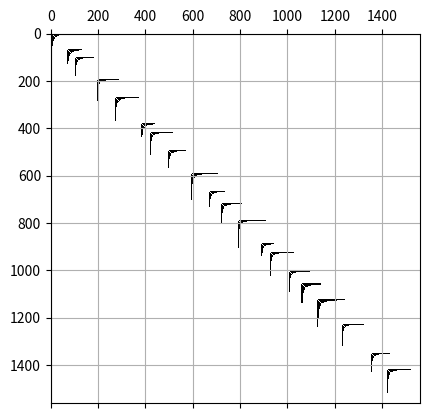
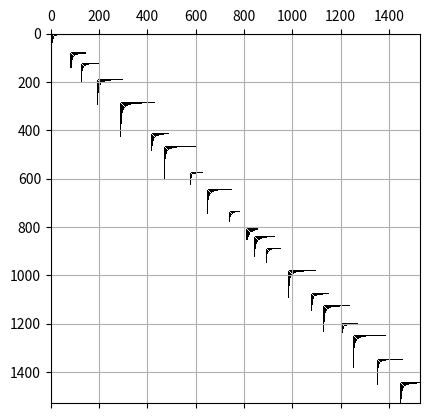
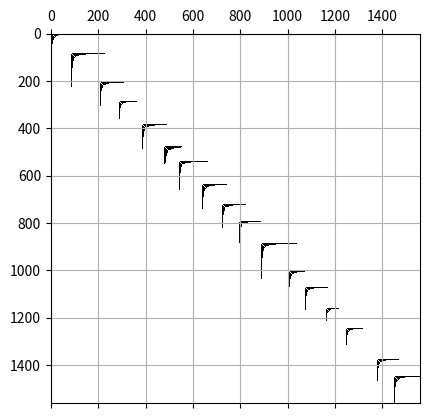
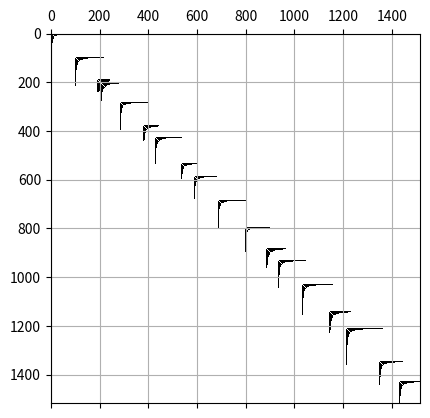
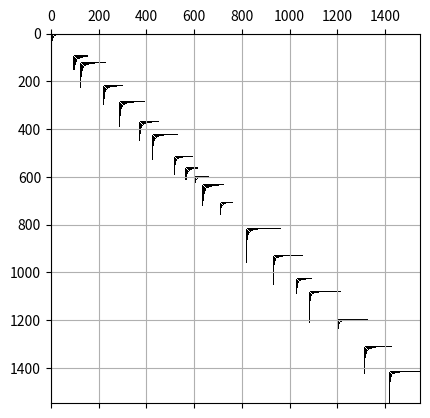
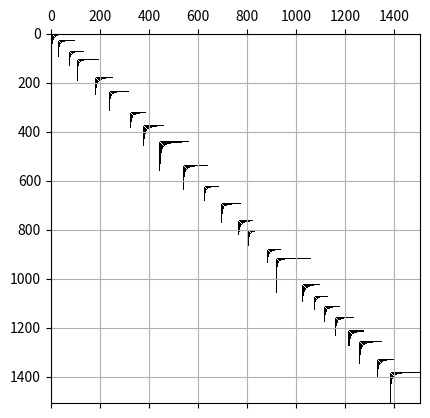
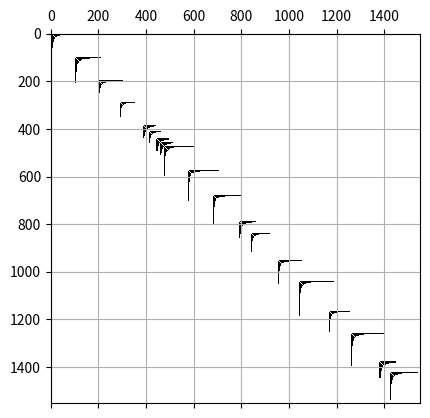
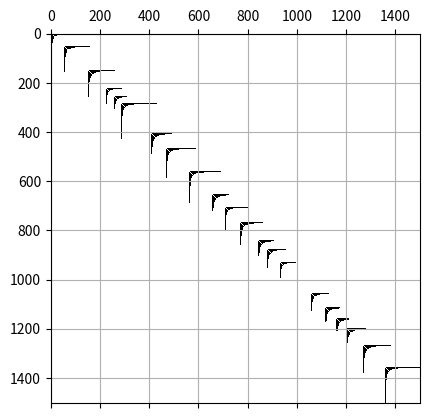
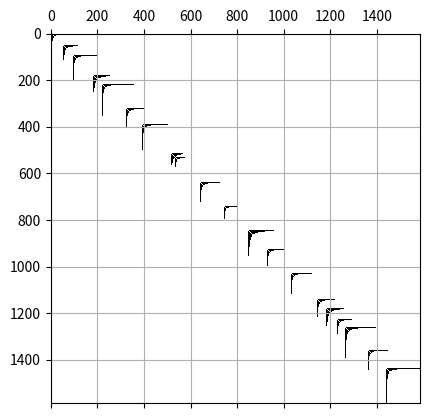
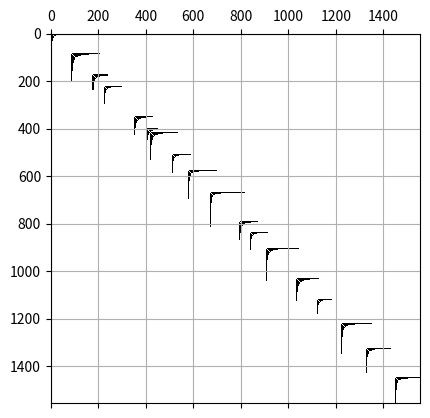
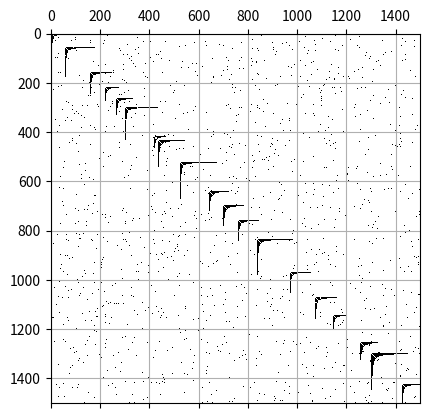
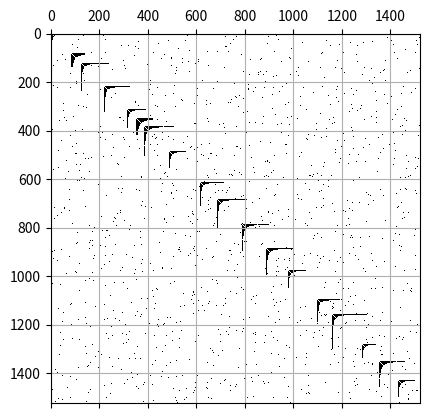
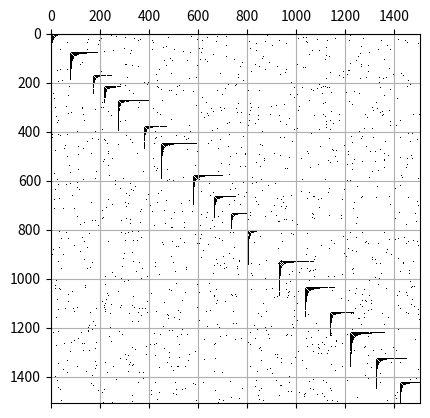
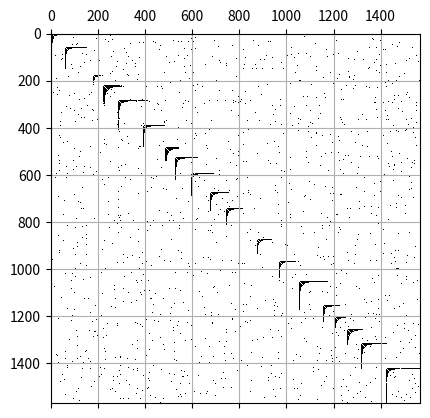
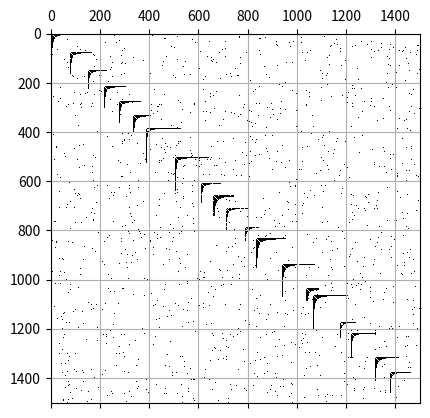
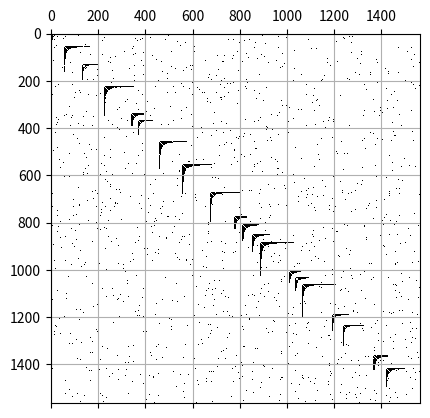

Source code (Python) for these figures, in order:
import numpy as np
import networkx as nx
import itertools
import matplotlib.pyplot as plt
import os
from scipy.sparse import csr_matrix, save_npz


np.random.seed(2)


def Arithmatic_Prog(n=10, a1=3, d=4):
    ap = a1 + d * np.arange(n)
    return ap

def hyperbolic_Commu(thresh, n=10, a1=2, d=4):#density

    AP = Arithmatic_Prog(n, a1, d)
    A_temp = np.outer(AP, AP)
    AA_temp = A_temp < thresh;
    A = AA_temp.astype(int)

    return A


def create_star(n):
    #n  # number of nodes
    G = nx.star_graph(n - 1)  # creates a star with n nodes (0 is center)
    A = nx.to_numpy_array(G, dtype=int)
    
    return A


def add_uniform_noise(A, p_noise):
    """
    Add symmetric uniform noise to an adjacency matrix A.
    Each edge/non-edge is flipped with probability p_noise.
    """
    n = A.shape[0]

    # Generate random mask of flips
    flips = np.random.rand(n, n) < p_noise

    # Apply XOR to flip edges (1->0, 0->1)
    A_noisy = np.logical_xor(A, flips).astype(int)

    # Ensure the matrix remains symmetric and no self-loops
    np.fill_diagonal(A_noisy, 0)
    A_noisy = np.triu(A_noisy, 1)
    A_noisy = A_noisy + A_noisy.T
    
    A_noisy = (A_noisy > 0).astype(float)
    
    
    return A_noisy



def generate_adj_mat_v2(Community_info, r, Thresh, Index_Points, N=1000):

    A = np.zeros((N, N), dtype=np.uint8)
    count = 0

    for comm in Community_info:

        row = Index_Points[count]
        col = Index_Points[count]

        size = Community_info[comm][1]
        comm_type = Community_info[comm][0]

        if comm_type == 'Normal':

            D = np.random.uniform(0.20, 0.30) #0.25,0.30
            A_local = hyperbolic_Commu( Thresh, size, a1=0, d=D )

        elif comm_type == 'Star':

            D = np.random.uniform(0.35, 0.45)
            A_local = hyperbolic_Commu(Thresh, size, a1=0, d=D)

        elif comm_type == 'Clique':

            D = np.random.uniform(0.08, 0.10)
            A_local = hyperbolic_Commu( Thresh, size, a1=0, d=D )

        else:
            count += 1
            continue


        # ============================================
        # UNION with already generated communities
        # Important when communities overlap
        # ============================================
        block = A[ row:row + size, col:col + size]
        A[row:row + size, col:col + size] = np.maximum(block, A_local)
        count += 1


    # Remove self-loops
    np.fill_diagonal(A, 0)

    return A


def Create_Community_Info(Index_Points,community_info):
    
    vertices = []
    labels = []

    for i, start in enumerate(Index_Points):
        size = community_info[i][1]
        end = start + size   # IMPORTANT
        
        for v in range(start, end):
            vertices.append(v)
            labels.append(i)
     
    return vertices, labels


def Create_Community_Info_v3(n_vertices,community_size,Community_shape_info,seed_info,max_comm_size,min_comm_size):
    
    Community_shape=['Normal','Star','Clique']
    #Community_shape=['Clique','Star','Clique']
  
    Indx=0
    Intersection_points=[] # Number of common points
    sizes=[]
    count=0
    Length=0  # Size of the adj matric
    Index_points=[] # List of starting points in the adj matrices
    
    while Length<=n_vertices:
        
        if count==0:
           Intersection_points.append(0)
           sizes_temp = np.random.randint(min_comm_size, max_comm_size) # Size of the community  (80 to 120)
           sizes_temp = np.maximum(sizes_temp, 10)  # ensure min 10 per community
           sizes.append( sizes_temp )
           Indx=0
           Index_points.append(Indx)
           Length=Indx+sizes[0]
           count+=1
                
        else:
            sizes_temp = np.random.randint(min_comm_size, max_comm_size) # Size of the community (min_comm_size to max_comm_size)
            sizes_temp = np.maximum(sizes_temp, 10)  # ensure min 10 per community
            sizes.append(sizes_temp)
            
            Intersection_points_temp=np.random.randint(10,40) # Number of common points (10 to 40)
            Intersection_points.append(Intersection_points_temp)
      
            Indx+=sizes[count-1]-Intersection_points[count]
            Index_points.append(Indx)
            Length=Indx+sizes[count]
            
            count+=1            
            #print(Indx)
    n_comms=count
    
    if Community_shape_info=='Vary':
        assigned_shapes =  np.random.choice(Community_shape, size=n_comms, replace=True)
    else:
        assigned_shapes=np.array([Community_shape[0]]*n_comms)
        
    community_info = {i: (shape, size) for i, (shape, size) in enumerate(zip(assigned_shapes, sizes))}
    
    
    return community_info,Index_points,Length



if __name__=="__main__": 
    
    # --- Parameter space ---
    n_vertices_approximate = 1500 #This can be change
    noise_levels = [0.0, 0.01, 0.02, 0.04, 0.08]
    Community_size=[20,20,40] #10
    Community_shape=['Normal','Star','Clique']
    Save_Results=False
    n_replicates = 10
    max_comm_size=151
    min_comm_size=50
    
    
    
    
    fixed = {'community_size':1, 'noise_levels': [], 'community_shape': 1}
    vary = {'community_size': [], 'noise_levels': 1, 'community_shape': []}
    
    fixed_keys = [k for k, v in fixed.items() if v != []]
    vary_keys = [k for k, v in vary.items() if v != []]
    
    
    C_shape_info= 'Vary' if 'community_shape' in vary_keys else 'Normal'
    matrices = []
    
    for C_size in Community_size if 'community_size' in vary_keys else [Community_size[0]]:
        for N_level in noise_levels if 'noise_levels' in vary_keys else [noise_levels[0]]:
            for r in range(n_replicates):
                
                if C_size==10:
                    Thresh= 20 #20
                elif C_size==20:
                    Thresh=15
                elif C_size==40:
                    Thresh=6
                
                community_info,Index_Points,size_A = Create_Community_Info_v3(n_vertices_approximate,C_size,C_shape_info,r,max_comm_size,min_comm_size)
                A = generate_adj_mat_v2(community_info, r,Thresh, Index_Points, size_A)
                A_noise=add_uniform_noise(A, N_level)
                Vert_list, Label_list = Create_Community_Info(Index_Points,community_info)
                
                
                A_noise_sparse = csr_matrix(A_noise.astype(np.uint8))
                A_sparse = csr_matrix(A.astype(np.uint8))

                A_noise_sparse.sum_duplicates()
                A_noise_sparse.data[:] = 1
                A_noise_sparse.eliminate_zeros()
                A_noise_sparse.sort_indices()
                
                
                A_sparse.sum_duplicates()
                A_sparse.data[:] = 1
                A_sparse.eliminate_zeros()
                A_sparse.sort_indices()
                
                
                plt.figure()
                plt.spy(A_noise)
                plt.grid()
                plt.show()
                
                matrices.append(A_noise)
                
                # Create a unique file name using parameters
                CC_size=len(community_info)
                filename_sparse = f"adj_noise_{N_level}_shape_{C_shape_info}_mat_{r}.npz"
                filepath_sparse = os.path.join(f"Adj_matrices_Overlaping_Comm\Overlapping_Comm_varing_sizes", filename_sparse)
                filename = f"adj_noise_{N_level}_shape_{C_shape_info}_mat_{r}.npy"
                filepath = os.path.join(f"Adj_matrices_Overlaping_Comm\Overlapping_Comm_varing_sizes", filename)
                
                
                # Create a unique file name using parameters for noise free
                filename_noise_free_sparse = f"adj_noise_{N_level}_shape_{C_shape_info}_mat_{r}.npz"
                filepath_noise_free_sparse = os.path.join(f"Adj_matrices_Overlaping_Comm/Overlapping_Comm_varing_sizes/Noise_free", filename_noise_free_sparse)
                filename_noise_free = f"adj_noise_{N_level}_shape_{C_shape_info}_mat_{r}.npy"
                filepath_noise_free = os.path.join(f"Adj_matrices_Overlaping_Comm/Overlapping_Comm_varing_sizes/Noise_free", filename_noise_free)
                
                
                # Create community info files
                filename_comm_info = f"adj_noise_{N_level}_shape_{C_shape_info}_mat_{r}.npy"
                filepath__comm_info = os.path.join(f"Adj_matrices_Overlaping_Comm/Overlapping_Comm_varing_sizes/Community_info", filename_comm_info)
                
                
                # Create community vertex list and label files
                filename_vertex_info = f"adj_noise_{N_level}_shape_{C_shape_info}_vertex_info_mat_{r}.npy"
                filepath__vertex_info = os.path.join(f"Adj_matrices_Overlaping_Comm/Overlapping_Comm_varing_sizes/Vertex_label_info", filename_vertex_info)
                filename_label_info = f"adj_noise_{N_level}_shape_{C_shape_info}_label_info_mat_{r}.npy"
                filepath__label_info = os.path.join(f"Adj_matrices_Overlaping_Comm/Overlapping_Comm_varing_sizes/Vertex_label_info", filename_label_info)
                
                
                
                # Save the matrix
                if Save_Results==True:
                    save_npz(filepath_sparse, A_noise_sparse)
                    save_npz(filepath_noise_free_sparse, A_sparse)
                    
                    np.save(filepath, A_noise)
                    np.save(filepath_noise_free, A)
                    np.save(filepath__comm_info,community_info)
                    np.save(filepath__vertex_info,Vert_list)
                    np.save(filepath__label_info,Label_list)
                    print(f"Saved {filepath}")
                
                #print(community_info)
         
